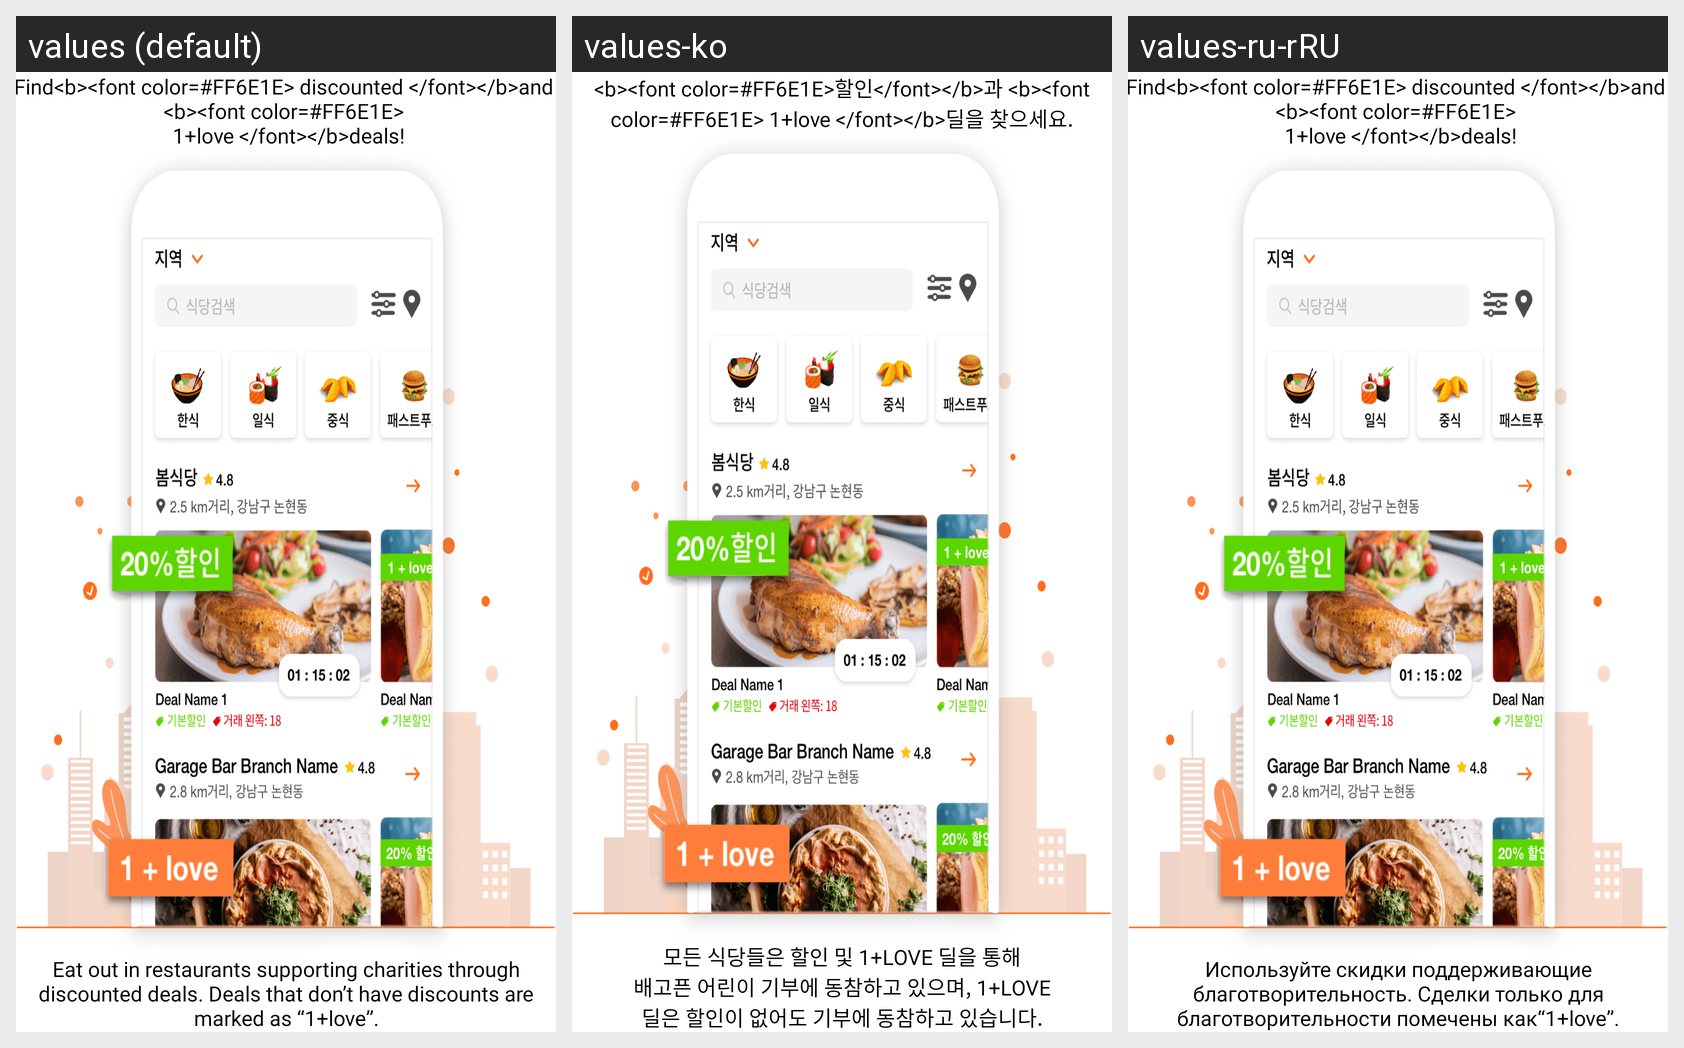

This grid shows one Android layout under several languages. Give, for every string resource on the screen, its name, the default text and each shown locale's text.
Android screen res/layout/welcome_slide1.xml rendered under 3 locales, left to right: values (default), values-ko, values-ru-rRU. Device: Nexus 5 (rendered at 1080×1920; each locale shown at half size, 540×960, under a caption strip naming it); theme AppTheme.
Strings drawn on this screen, with the default value and each locale's value (text and hints the layout hard-codes, and strings that could not be matched under every locale, appear in the picture but are not listed):

find_discounted_and_1_love_deals
  values: Find<b><font color=#FF6E1E> discounted </font></b>and 
      <b><font color=#FF6E1E> 
       1+love </font></b>deals!
  values-ko: <b><font color=#FF6E1E>할인</font></b>과 <b><font color=#FF6E1E> 1+love </font></b>딜을 찾으세요.
  values-ru-rRU: Find<b><font color=#FF6E1E> discounted </font></b>and 
      <b><font color=#FF6E1E> 
       1+love </font></b>deals!

guideline_1
  values: Eat out in restaurants supporting charities through discounted deals. Deals that don’t have discounts are marked as “1+love”.
  values-ko: 모든 식당들은 할인 및 1+LOVE 딜을 통해
      배고픈 어린이 기부에 동참하고 있으며, 1+LOVE
      딜은 할인이 없어도 기부에 동참하고 있습니다.
  values-ru-rRU: Используйте скидки поддерживающие благотворительность. Сделки только для благотворительности помечены как“1+love”.
